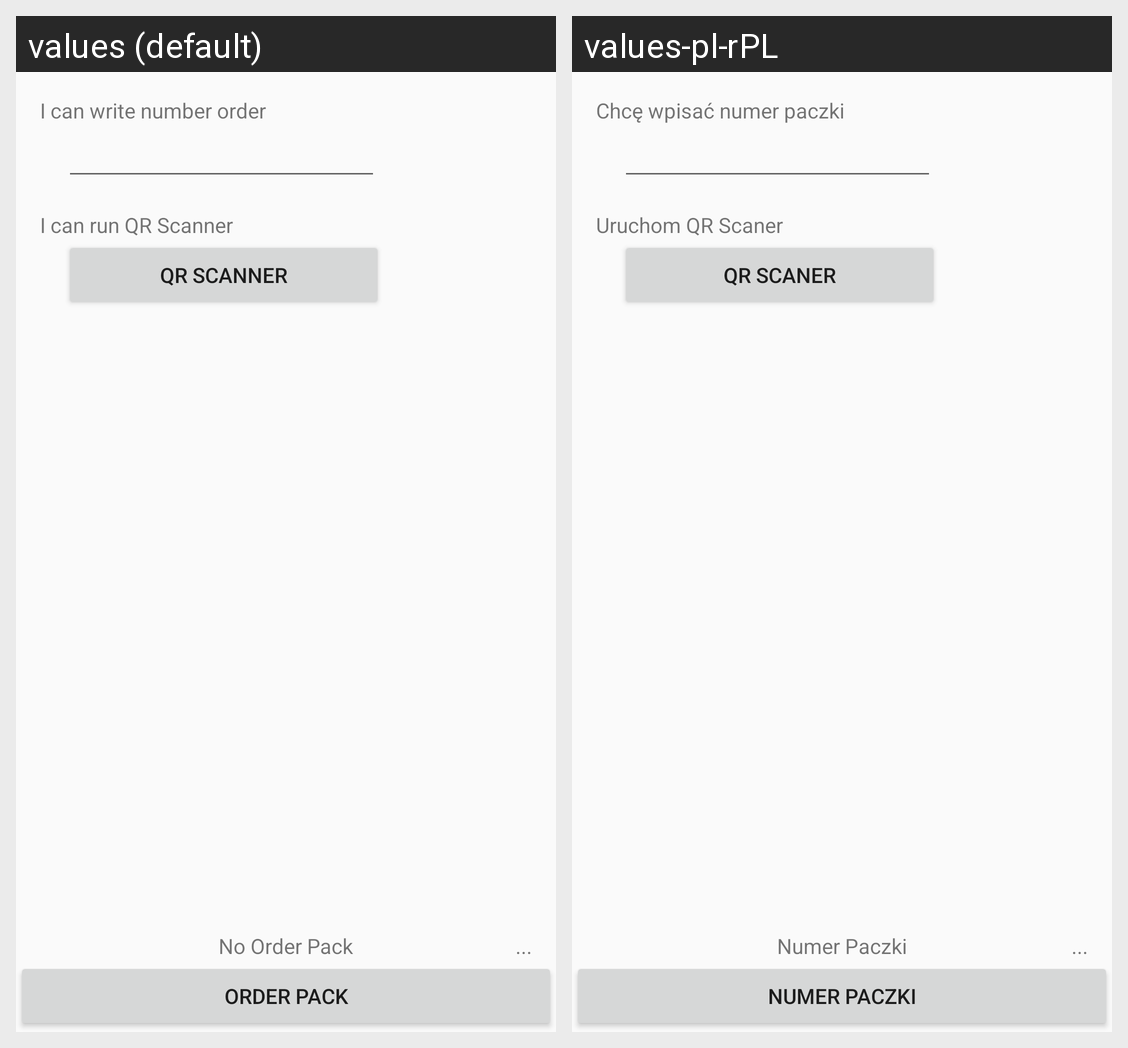

This grid shows one Android layout under two languages. Give, for every string resource on the screen, its name, the default text and each shown locale's text.
Android screen res/layout/activity_confirm_order.xml rendered under 2 locales, left to right: values (default), values-pl-rPL. Device: Nexus 5 (rendered at 1080×1920; each locale shown at half size, 540×960, under a caption strip naming it); theme AppTheme.
Strings drawn on this screen, with the default value and each locale's value (text and hints the layout hard-codes, and strings that could not be matched under every locale, appear in the picture but are not listed):

i_can_write_number_order
  values: I can write number order
  values-pl-rPL: Chcę wpisać numer paczki

i_can_run_qr_scanner
  values: I can run QR Scanner
  values-pl-rPL: Uruchom QR Scaner

qr_scanner
  values: QR Scanner
  values-pl-rPL: QR Scaner

order_pack
  values: Order Pack
  values-pl-rPL: Numer paczki

no_order_pack
  values: No Order Pack
  values-pl-rPL: Numer Paczki
